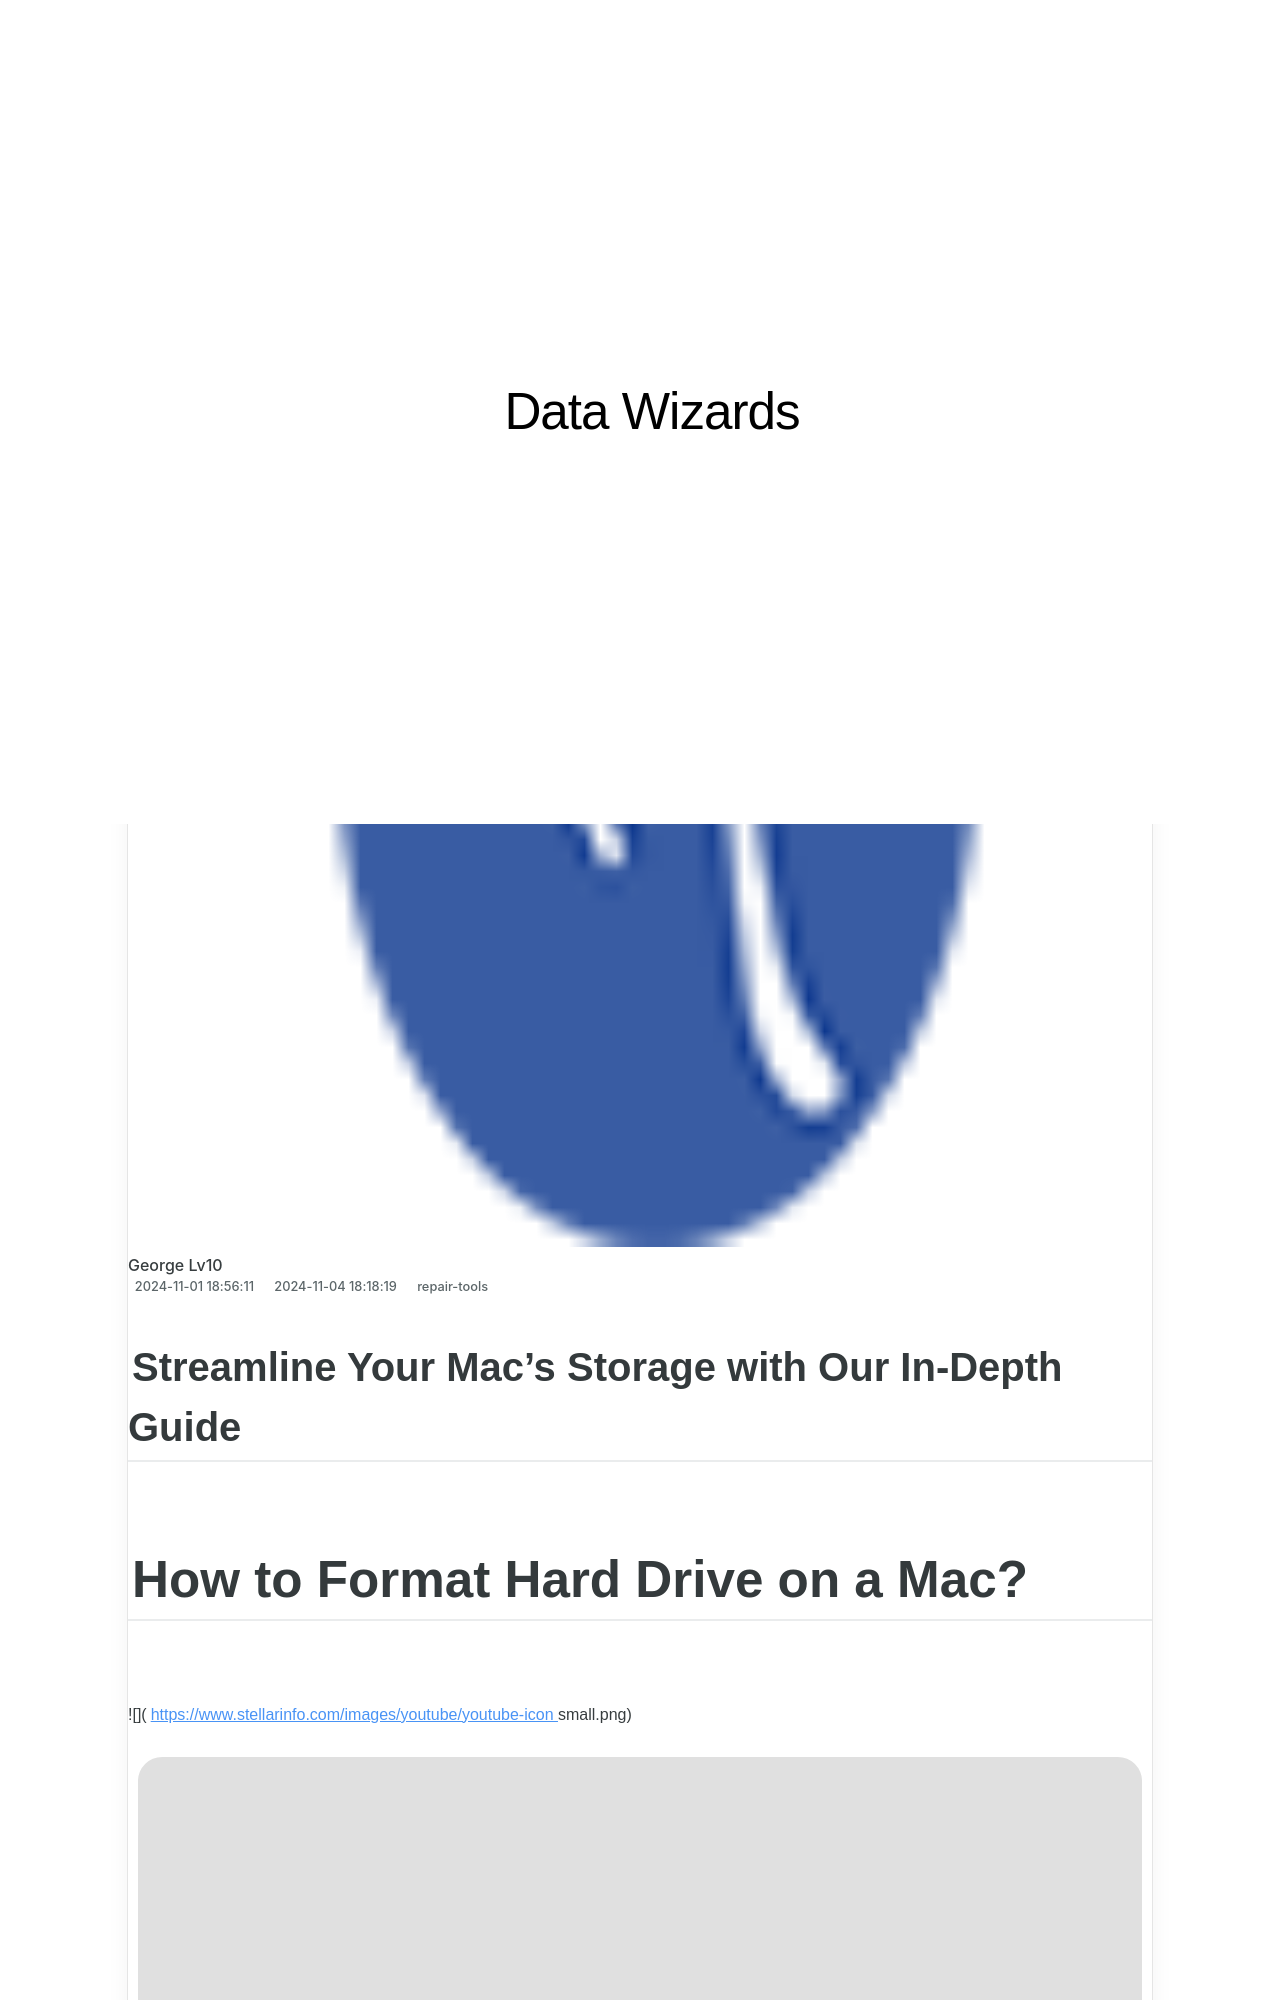

repository: techidaily/site-data-wizards · page: streamline-your-macs-storage-with-our-in-depth-guide/index.html · generator: jekyll

---
title: Streamline Your Mac's Storage with Our In-Depth Guide
date: 2024-11-01T18:56:11.871Z
updated: 2024-11-04T18:18:19.376Z
categories:
  - repair-tools
description: This Article Describes Streamline Your Mac's Storage with Our In-Depth Guide
excerpt: This Article Describes Streamline Your Mac's Storage with Our In-Depth Guide
keywords: Mac Storage Optimization,Maximize Mac Hard Drive Space,Mac Data Cleanup Tips,Limited Mac Storage Solutions,Mac File Management Guide,How to Clear Mac Storage Space,Mac External Storage Management
thumbnail: https://thmb.techidaily.com/b2c741db963ad00df201883adf5f82b0b65621c38ea9e6dfe43b98273ae04085.jpg
---

## Streamline Your Mac's Storage with Our In-Depth Guide

# How to Format Hard Drive on a Mac?

##### 
![](https://www.stellarinfo.com/images/youtube/youtube-icon small.png)

![](https://www.stellarinfo.com/images/youtube/clock-icon.png)

###### 4:55

![](https://www.stellarinfo.com/images/youtube/eye-icon.png)

###### 974 Views

![](https://www.stellarinfo.com/images/youtube/calander-icon.png)
